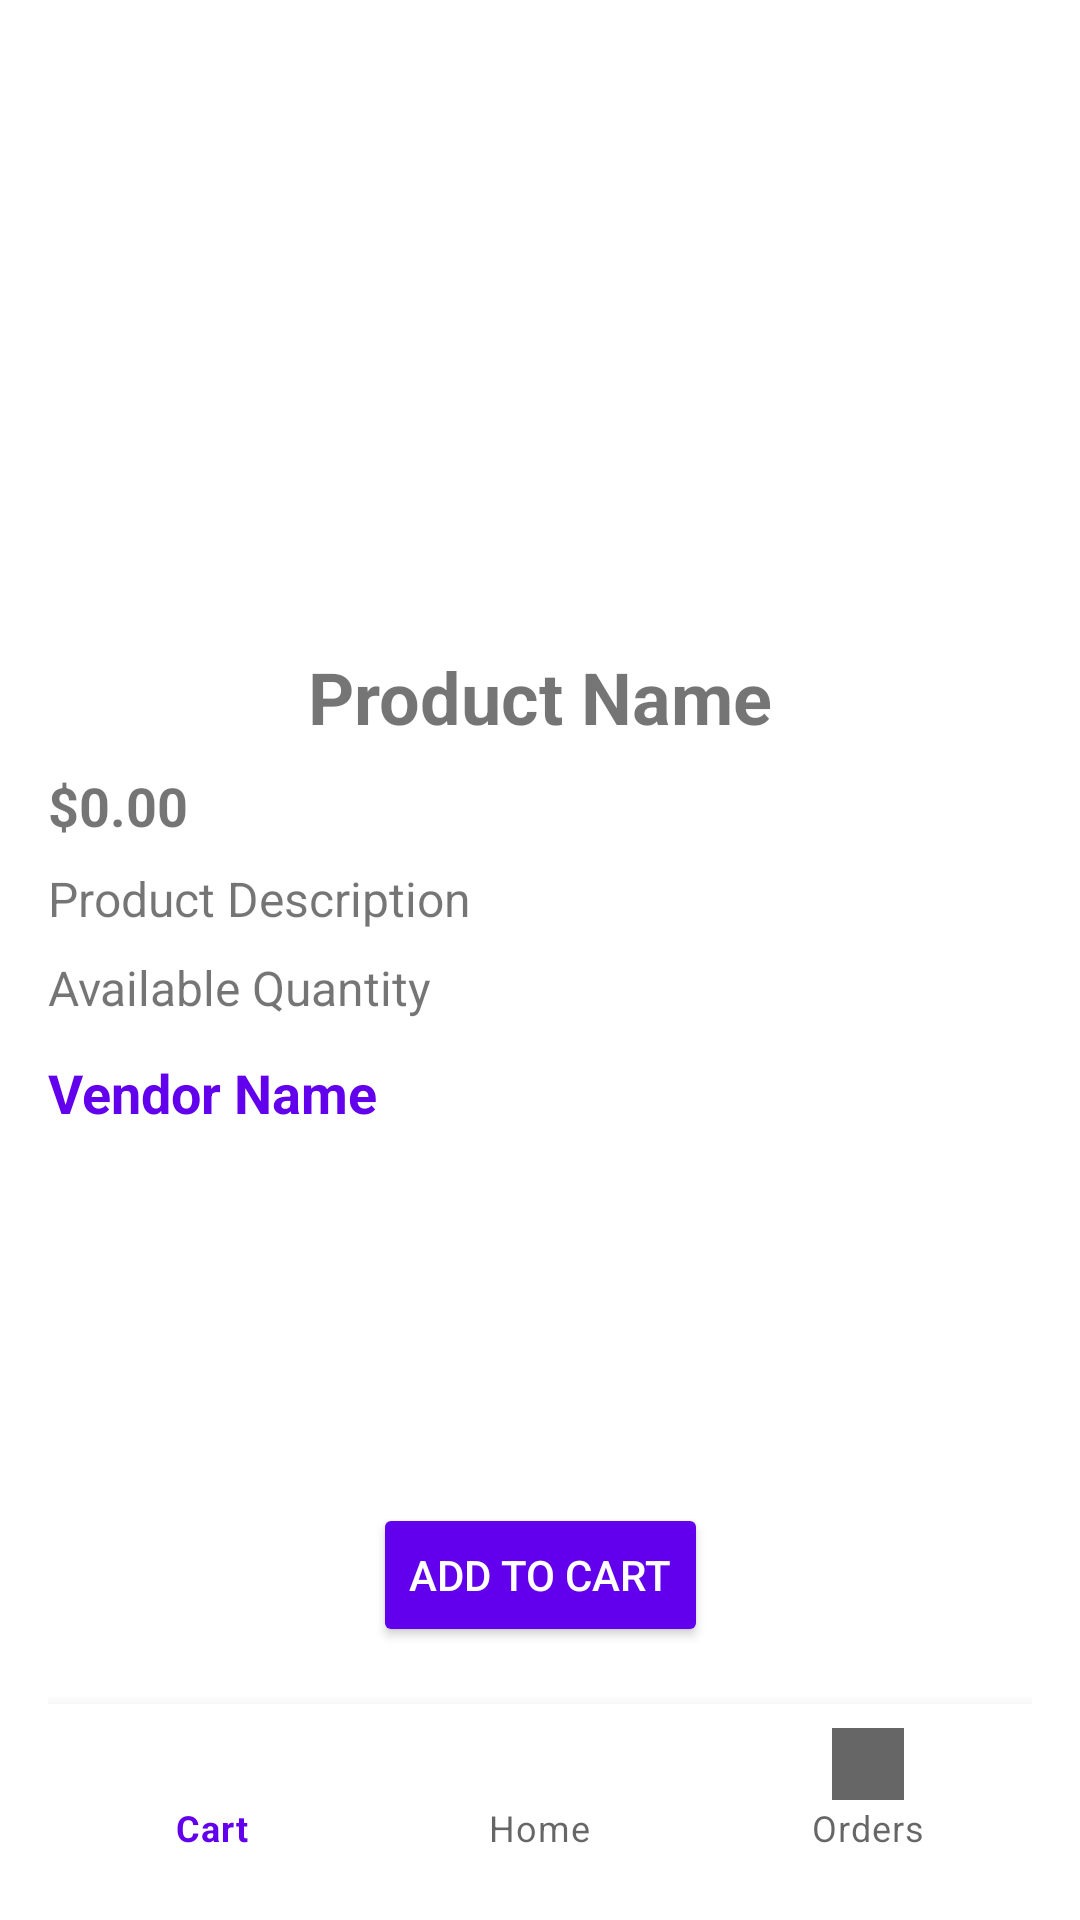

This screen was rendered from an Android layout file. Write that file and the resources it references.
<!-- AndroidManifest.xml: application theme Theme.EADApp -->
<!-- res/layout/activity_product_detail.xml -->
<?xml version="1.0" encoding="utf-8"?>
<androidx.constraintlayout.widget.ConstraintLayout xmlns:android="http://schemas.android.com/apk/res/android"
    xmlns:app="http://schemas.android.com/apk/res-auto"
    android:layout_width="match_parent"
    android:layout_height="match_parent"
    android:padding="16dp"
    android:background="@color/white">

    
    <ImageView
        android:id="@+id/product_image"
        android:layout_width="200dp"
        android:layout_height="200dp"
        android:scaleType="centerCrop"
        app:layout_constraintTop_toTopOf="parent"
        app:layout_constraintStart_toStartOf="parent"
        app:layout_constraintEnd_toEndOf="parent"
        android:layout_marginBottom="16dp"/>

    
    <TextView
        android:id="@+id/product_name"
        android:layout_width="wrap_content"
        android:layout_height="wrap_content"
        android:text="Product Name"
        android:textStyle="bold"
        android:textSize="24sp"
        app:layout_constraintTop_toBottomOf="@id/product_image"
        app:layout_constraintStart_toStartOf="parent"
        app:layout_constraintEnd_toEndOf="parent"/>

    
    <TextView
        android:id="@+id/product_price"
        android:layout_width="wrap_content"
        android:layout_height="wrap_content"
        android:text="$0.00"
        android:textStyle="bold"
        android:textSize="18sp"
        app:layout_constraintTop_toBottomOf="@id/product_name"
        app:layout_constraintStart_toStartOf="parent"
        android:layout_marginTop="8dp"/>

    
    <TextView
        android:id="@+id/product_description"
        android:layout_width="wrap_content"
        android:layout_height="wrap_content"
        android:text="Product Description"
        android:textSize="16sp"
        app:layout_constraintTop_toBottomOf="@id/product_price"
        app:layout_constraintStart_toStartOf="parent"
        android:layout_marginTop="8dp"/>

    
    <TextView
        android:id="@+id/product_quantity"
        android:layout_width="wrap_content"
        android:layout_height="wrap_content"
        android:text="Available Quantity"
        android:textSize="16sp"
        app:layout_constraintTop_toBottomOf="@id/product_description"
        app:layout_constraintStart_toStartOf="parent"
        android:layout_marginTop="8dp"/>

    
    <TextView
        android:id="@+id/vendor_name"
        android:layout_width="wrap_content"
        android:layout_height="wrap_content"
        android:text="Vendor Name"
        android:textSize="18sp"
        android:textStyle="bold"
        android:textColor="@color/primary"
        android:clickable="true"
        android:focusable="true"
        android:layout_marginTop="12dp"
        app:layout_constraintTop_toBottomOf="@id/product_quantity"
        app:layout_constraintStart_toStartOf="parent"/>

    
    <Button
        android:id="@+id/add_to_cart_button"
        android:layout_width="wrap_content"
        android:layout_height="wrap_content"
        android:layout_marginTop="16dp"
        android:backgroundTint="@color/primary"
        android:padding="12dp"
        android:text="Add to Cart"
        android:textColor="@color/white"
        app:layout_constraintBottom_toTopOf="@+id/bottom_navigation"
        app:layout_constraintEnd_toEndOf="parent"
        app:layout_constraintStart_toStartOf="parent"
        app:layout_constraintTop_toBottomOf="@id/vendor_name"
        app:layout_constraintVertical_bias="0.851" />

    
    <com.google.android.material.bottomnavigation.BottomNavigationView
        android:id="@+id/bottom_navigation"
        android:layout_width="match_parent"
        android:layout_height="wrap_content"
        android:background="?android:attr/windowBackground"
        app:menu="@menu/bottom_nav_menu"
        app:layout_constraintBottom_toBottomOf="parent" />

</androidx.constraintlayout.widget.ConstraintLayout>
<!-- resources referenced by this layout -->
<resources>
  <color name="primary">#6200EE</color>
  <color name="white">#FFFFFFFF</color>
  <style name="Theme.EADApp" parent="Theme.MaterialComponents.DayNight.DarkActionBar">
          
          <item name="colorPrimary">@color/purple_500</item>
          <item name="colorPrimaryVariant">@color/purple_700</item>
          <item name="colorOnPrimary">@color/white</item>
          
          <item name="colorSecondary">@color/teal_200</item>
          <item name="colorSecondaryVariant">@color/teal_700</item>
          <item name="colorOnSecondary">@color/black</item>
          
          <item name="android:statusBarColor">?attr/colorPrimaryVariant</item>
          
      </style>
  <color name="purple_500">#FF6200EE</color>
  <color name="purple_700">#FF3700B3</color>
  <color name="teal_200">#FF03DAC5</color>
  <color name="teal_700">#FF018786</color>
  <color name="black">#FF000000</color>
</resources>
